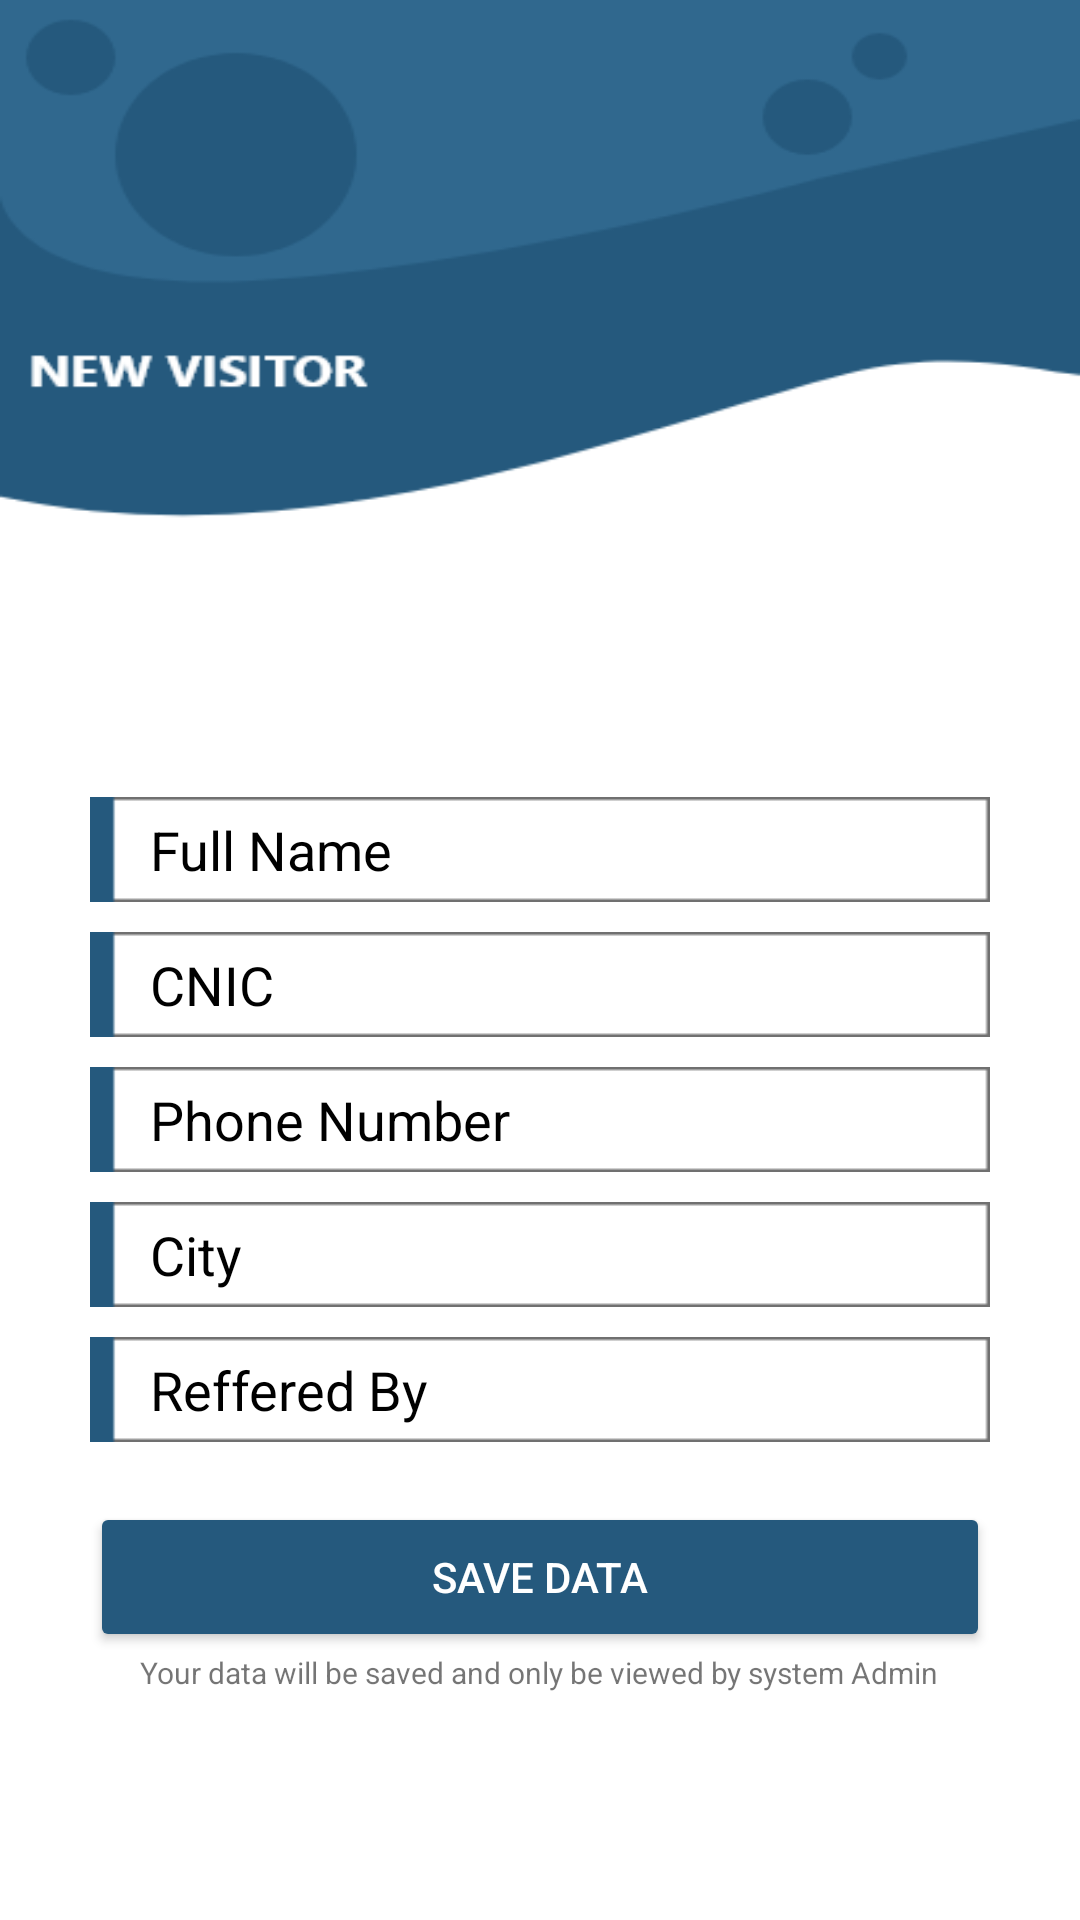

This screen was rendered from an Android layout file. Write that file and the resources it references.
<!-- AndroidManifest.xml: application theme Theme.USKT_INSIDER -->
<!-- res/layout/activity_newvisitor.xml -->
<?xml version="1.0" encoding="utf-8"?>
<androidx.constraintlayout.widget.ConstraintLayout xmlns:android="http://schemas.android.com/apk/res/android"
    xmlns:app="http://schemas.android.com/apk/res-auto"
    xmlns:tools="http://schemas.android.com/tools"
    android:layout_width="match_parent"
    android:layout_height="match_parent"
    tools:context=".newvisitor"
    android:background="@drawable/newnewvisitor"
    >

    <LinearLayout
        android:layout_width="match_parent"
        android:layout_height="450dp"
        android:gravity="center"
        android:orientation="vertical"
        app:layout_constraintBottom_toBottomOf="parent">
        <EditText

            android:id="@+id/fullname"
            android:paddingLeft="20dp"
            android:layout_width="300dp"
            android:layout_height="35dp"
            android:hint="Full Name"
            android:textColor="@color/black"

            android:background="@drawable/userentry"
            android:textColorHint="@color/gray_600"
            />
        <EditText
            android:id="@+id/cnic"
            android:layout_marginTop="10dp"
            android:paddingLeft="20dp"
            android:layout_width="300dp"
            android:layout_height="35dp"
            android:hint="CNIC"
            android:textColor="@color/black"
            android:textColorHint="@color/gray_600"
            android:background="@drawable/userentry"/>
        <EditText
            android:id="@+id/phonenumber"
            android:layout_marginTop="10dp"
            android:paddingLeft="20dp"
            android:layout_width="300dp"
            android:layout_height="35dp"
            android:hint="Phone Number"
            android:textColor="@color/black"
            android:textColorHint="@color/gray_600"
            android:background="@drawable/userentry"/>
        <EditText
            android:id="@+id/city"
            android:layout_marginTop="10dp"
            android:paddingLeft="20dp"
            android:layout_width="300dp"
            android:layout_height="35dp"
            android:hint="City"
            android:textColor="@color/black"
            android:textColorHint="@color/gray_600"
            android:background="@drawable/userentry"/>
        <EditText
            android:textColorHint="@color/gray_600"
            android:id="@+id/refby"
            android:layout_marginTop="10dp"
            android:paddingLeft="20dp"
            android:layout_width="300dp"
            android:layout_height="35dp"
            android:hint="Reffered By"
            android:background="@drawable/userentry"
            android:textColor="@color/black"/>
        <Button
            android:textColor="@color/white"
            android:layout_marginTop="20dp"
            android:id="@+id/savedata"
            android:layout_width="300dp"
            android:layout_height="50dp"
            android:backgroundTint="#25597D"
            android:text="SAVE DATA" />
        <TextView
            android:textColor="@color/gray_600"
            android:layout_width="wrap_content"
            android:layout_height="wrap_content"
            android:text="Your data will be saved and only be viewed by system Admin"
            android:textSize="10dp" />
    </LinearLayout>
</androidx.constraintlayout.widget.ConstraintLayout>
<!-- resources referenced by this layout -->
<resources>
  <!-- drawable newnewvisitor: png bitmap (drawable-v24, 17562 bytes) -->
  <!-- drawable userentry: png bitmap (drawable-v24, 414 bytes) -->
  <style name="Theme.USKT_INSIDER" parent="Theme.MaterialComponents.DayNight.DarkActionBar">
          
  
          <item name="colorPrimary">@color/black</item>
          <item name="colorPrimaryVariant">@color/black</item>
          <item name="colorOnPrimary">@color/white</item>
          
          <item name="colorSecondary">@color/teal_200</item>
          <item name="colorSecondaryVariant">@color/teal_700</item>
          <item name="colorOnSecondary">@color/black</item>
          
          <item name="android:statusBarColor" tools:targetApi="l">?attr/colorPrimaryVariant</item>
          
      </style>
  <!-- not gathered from this repository: default colours our renderer supplied (Android Studio template values) -->
  <color name="teal_200">#FF03DAC5</color>
  <color name="teal_700">#FF018786</color>
  <color name="black">#FF000000</color>
  <color name="white">#FFFFFFFF</color>
</resources>
